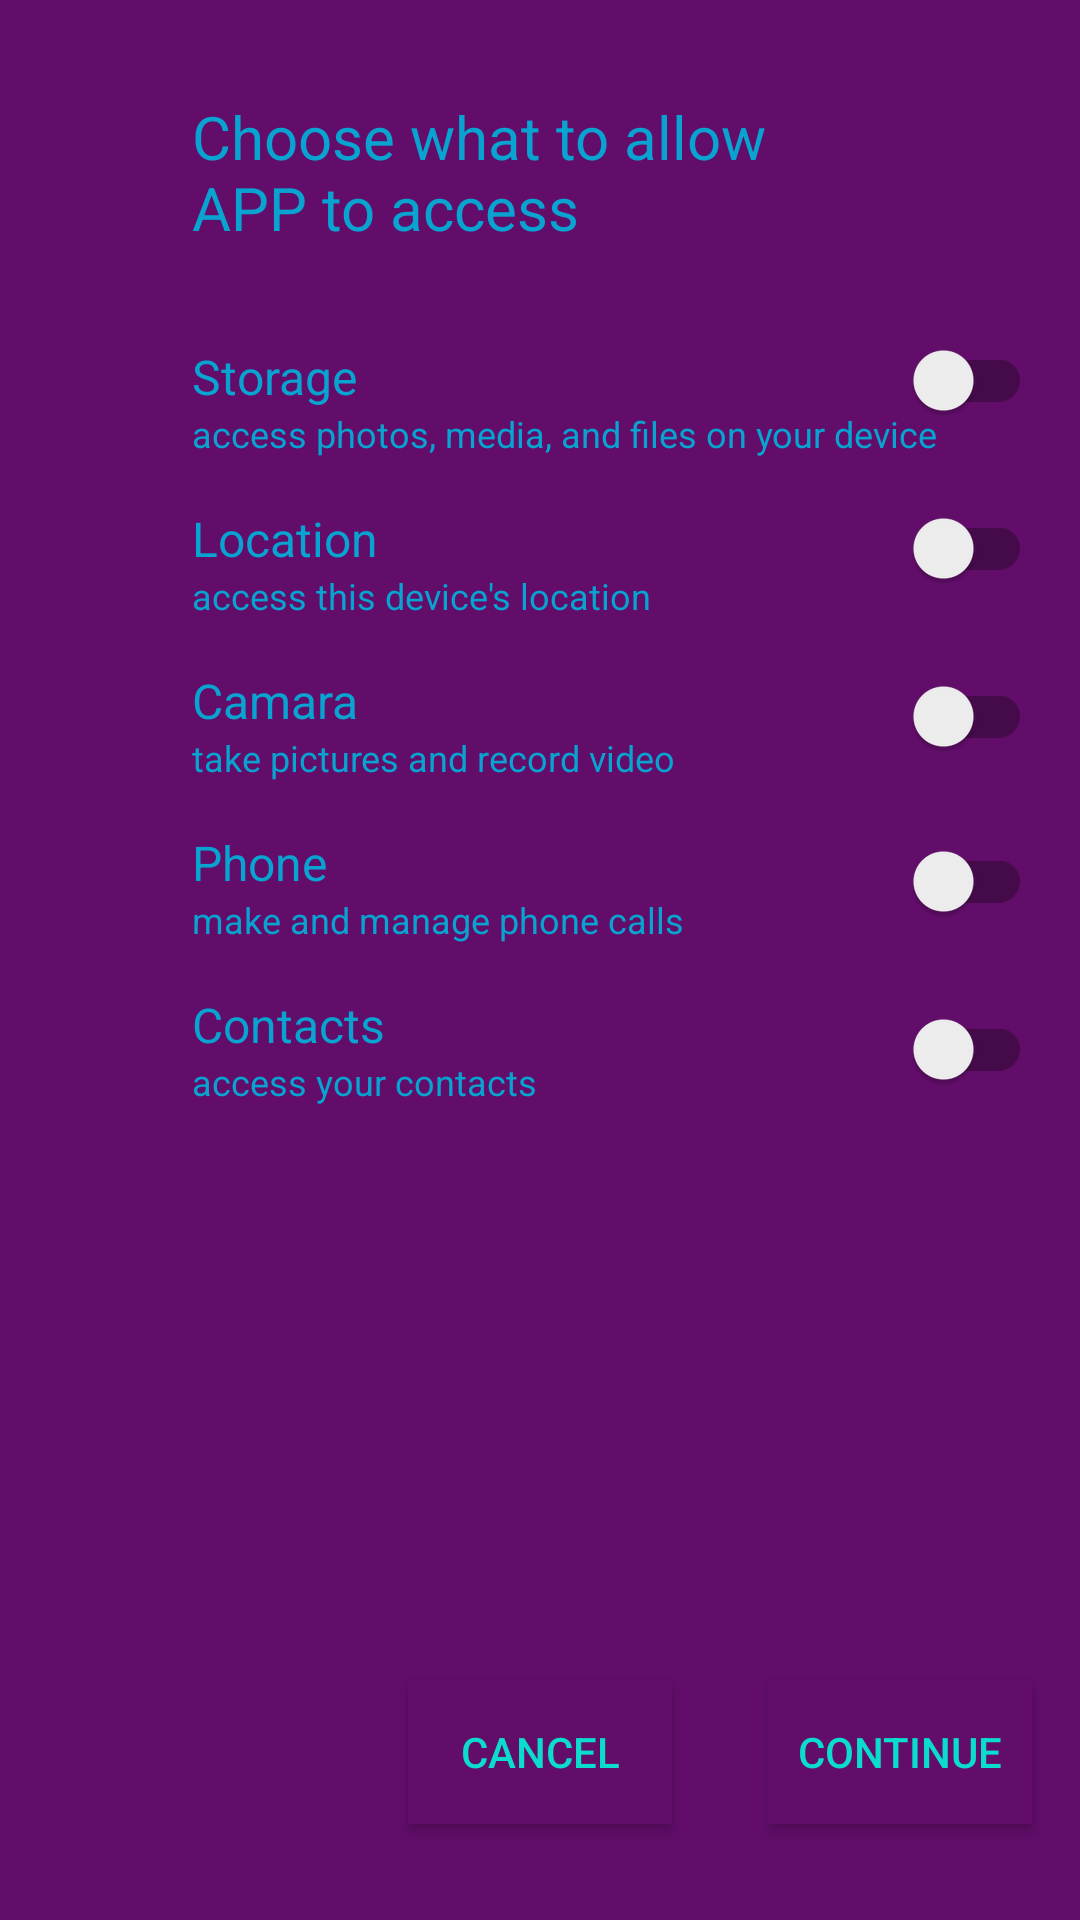

Android layout source for this screen:
<!-- AndroidManifest.xml: application theme Theme.MyFirstApplication -->
<!-- res/layout/activity_main.xml -->
<?xml version="1.0" encoding="utf-8"?>
<androidx.constraintlayout.widget.ConstraintLayout xmlns:android="http://schemas.android.com/apk/res/android"
    xmlns:app="http://schemas.android.com/apk/res-auto"
    xmlns:tools="http://schemas.android.com/tools"
    android:layout_width="match_parent"
    android:layout_height="match_parent"
    android:background="#610d69"
    tools:context=".MainActivity">

    <TextView
        android:id="@+id/permission"
        android:layout_width="0dp"
        android:layout_height="wrap_content"
        android:layout_marginStart="64dp"
        android:layout_marginTop="32dp"
        android:layout_marginEnd="64dp"
        android:text="@string/choose_what_to_allow_app_to_access"
        android:textSize="20sp"
        app:layout_constraintEnd_toEndOf="parent"
        app:layout_constraintStart_toStartOf="parent"
        android:textColor="#08a3d0"
        app:layout_constraintTop_toTopOf="parent" />

    <TextView
        android:id="@+id/storage"
        android:layout_width="wrap_content"
        android:layout_height="wrap_content"
        android:layout_marginStart="64dp"
        android:layout_marginTop="32dp"
        android:text="@string/storage"
        android:textSize="16sp"
        android:textColor="#08a3d0"
        app:layout_constraintStart_toStartOf="parent"
        app:layout_constraintTop_toBottomOf="@+id/permission" />

    <TextView
        android:id="@+id/storageAccess"
        android:layout_width="0dp"
        android:layout_height="wrap_content"
        android:layout_marginStart="64dp"
        android:text="@string/access_photos_media_and_files_on_your_device"
        android:textSize="12sp"
        android:textColor="#08a3d0"
        app:layout_constraintBottom_toBottomOf="@+id/switch_storage"
        app:layout_constraintEnd_toStartOf="@+id/guideline2"
        app:layout_constraintHorizontal_bias="0.0"
        app:layout_constraintStart_toStartOf="parent"
        app:layout_constraintTop_toBottomOf="@+id/storage"
        app:layout_constraintVertical_bias="0.0" />

    <androidx.appcompat.widget.SwitchCompat
        android:id="@+id/switch_storage"
        android:layout_width="wrap_content"
        android:layout_height="wrap_content"
        android:layout_marginTop="20dp"
        android:layout_marginEnd="16dp"
        android:minWidth="48dp"
        android:minHeight="48dp"
        app:layout_constraintEnd_toEndOf="parent"
        app:layout_constraintHorizontal_bias="1.0"
        app:layout_constraintStart_toStartOf="@+id/guideline2"
        app:layout_constraintTop_toBottomOf="@+id/permission"
        tools:ignore="DuplicateSpeakableTextCheck,DuplicateSpeakableTextCheck" />

    <TextView
        android:id="@+id/location"
        android:layout_width="wrap_content"
        android:layout_height="wrap_content"
        android:layout_marginTop="16dp"
        android:text="@string/location"
        android:textSize="16sp"
        android:textColor="#08a3d0"
        app:layout_constraintStart_toStartOf="@+id/storageAccess"
        app:layout_constraintTop_toBottomOf="@+id/storageAccess" />

    <TextView
        android:id="@+id/locationAccess"
        android:layout_width="wrap_content"
        android:layout_height="wrap_content"
        android:text="@string/access_this_device_s_location"
        android:textSize="12sp"
        android:textColor="#08a3d0"
        app:layout_constraintBottom_toBottomOf="@+id/switch_location"
        app:layout_constraintStart_toStartOf="@+id/location"
        app:layout_constraintTop_toBottomOf="@+id/location"
        app:layout_constraintVertical_bias="0.0" />

    <TextView
        android:id="@+id/camara"
        android:layout_width="wrap_content"
        android:layout_height="wrap_content"
        android:layout_marginTop="16dp"
        android:text="@string/camara"
        android:textSize="16sp"
        android:textColor="#08a3d0"
        app:layout_constraintStart_toStartOf="@+id/locationAccess"
        app:layout_constraintTop_toBottomOf="@+id/locationAccess" />

    <TextView
        android:id="@+id/camaraAccess"
        android:layout_width="wrap_content"
        android:layout_height="wrap_content"
        android:text="@string/take_pictures_and_record_video"
        android:textSize="12sp"
        android:textColor="#08a3d0"
        app:layout_constraintBottom_toBottomOf="@+id/switch_camara"
        app:layout_constraintStart_toStartOf="@+id/camara"
        app:layout_constraintTop_toBottomOf="@+id/camara"
        app:layout_constraintVertical_bias="0.0" />

    <TextView
        android:id="@+id/phone"
        android:layout_width="wrap_content"
        android:layout_height="wrap_content"
        android:layout_marginTop="16dp"
        android:text="@string/phone"
        android:textSize="16sp"
        android:textColor="#08a3d0"
        app:layout_constraintStart_toStartOf="@+id/camaraAccess"
        app:layout_constraintTop_toBottomOf="@+id/camaraAccess" />

    <TextView
        android:id="@+id/phoneAccess"
        android:layout_width="wrap_content"
        android:layout_height="wrap_content"
        android:text="@string/make_and_manage_phone_calls"
        android:textSize="12sp"
        android:textColor="#08a3d0"
        app:layout_constraintBottom_toBottomOf="@+id/switch_phone"
        app:layout_constraintStart_toStartOf="@+id/phone"
        app:layout_constraintTop_toBottomOf="@+id/phone"
        app:layout_constraintVertical_bias="0.0" />

    <TextView
        android:id="@+id/contacts"
        android:layout_width="wrap_content"
        android:layout_height="wrap_content"
        android:layout_marginTop="16dp"
        android:text="@string/contacts"
        android:textSize="16sp"
        android:textColor="#08a3d0"
        app:layout_constraintStart_toStartOf="@+id/phoneAccess"
        app:layout_constraintTop_toBottomOf="@+id/phoneAccess" />

    <TextView
        android:id="@+id/contactsAccess"
        android:layout_width="wrap_content"
        android:layout_height="wrap_content"
        android:text="@string/access_your_contacts"
        android:textSize="12sp"
        android:textColor="#08a3d0"
        app:layout_constraintBottom_toBottomOf="@+id/switch_contacts"
        app:layout_constraintStart_toStartOf="@+id/contacts"
        app:layout_constraintTop_toBottomOf="@+id/contacts"
        app:layout_constraintVertical_bias="0.0" />

    <androidx.appcompat.widget.SwitchCompat
        android:id="@+id/switch_location"
        android:layout_width="wrap_content"
        android:layout_height="wrap_content"
        android:layout_marginTop="8dp"
        android:minWidth="48dp"
        android:minHeight="48dp"
        app:layout_constraintEnd_toEndOf="@+id/switch_storage"
        app:layout_constraintHorizontal_bias="0.0"
        app:layout_constraintStart_toStartOf="@+id/switch_storage"
        app:layout_constraintTop_toBottomOf="@+id/switch_storage" />

    <androidx.appcompat.widget.SwitchCompat
        android:id="@+id/switch_camara"
        android:layout_width="wrap_content"
        android:layout_height="wrap_content"
        android:layout_marginTop="8dp"
        android:minWidth="48dp"
        android:minHeight="48dp"
        app:layout_constraintEnd_toEndOf="@+id/switch_location"
        app:layout_constraintHorizontal_bias="0.0"
        app:layout_constraintStart_toStartOf="@+id/switch_location"
        app:layout_constraintTop_toBottomOf="@+id/switch_location" />

    <androidx.appcompat.widget.SwitchCompat
        android:id="@+id/switch_phone"
        android:layout_width="wrap_content"
        android:layout_height="wrap_content"
        android:layout_marginTop="7dp"
        android:minWidth="48dp"
        android:minHeight="48dp"
        app:layout_constraintEnd_toEndOf="@+id/switch_camara"
        app:layout_constraintHorizontal_bias="0.0"
        app:layout_constraintStart_toStartOf="@+id/switch_camara"
        app:layout_constraintTop_toBottomOf="@+id/switch_camara" />

    <androidx.appcompat.widget.SwitchCompat
        android:id="@+id/switch_contacts"
        android:layout_width="wrap_content"
        android:layout_height="wrap_content"
        android:layout_marginTop="8dp"
        android:minWidth="48dp"
        android:minHeight="48dp"
        app:layout_constraintEnd_toEndOf="@+id/switch_phone"
        app:layout_constraintHorizontal_bias="0.0"
        app:layout_constraintStart_toStartOf="@+id/switch_phone"
        app:layout_constraintTop_toBottomOf="@+id/switch_phone" />

    <androidx.constraintlayout.widget.Guideline
        android:id="@+id/guideline2"
        android:layout_width="wrap_content"
        android:layout_height="wrap_content"
        android:orientation="vertical"
        app:layout_constraintGuide_begin="341dp" />

    <Button
        android:id="@+id/continueB"
        android:layout_width="wrap_content"
        android:layout_height="wrap_content"
        android:layout_marginEnd="16dp"
        android:layout_marginBottom="32dp"
        android:text="@string/continueB"
        android:background="#610d69"
        app:backgroundTint="@null"
        android:textColor="#0addcd"
        app:layout_constraintBottom_toBottomOf="parent"
        app:layout_constraintEnd_toEndOf="parent" />

    <Button
        android:id="@+id/cancel"
        android:layout_width="wrap_content"
        android:layout_height="wrap_content"
        android:layout_marginEnd="32dp"
        android:layout_marginBottom="32dp"
        android:text="@string/cancel"
        android:background="#610d69"
        app:backgroundTint="@null"
        android:textColor="#0addcd"
        app:layout_constraintBottom_toBottomOf="parent"
        app:layout_constraintEnd_toStartOf="@+id/continueB" />


</androidx.constraintlayout.widget.ConstraintLayout>
<!-- resources referenced by this layout -->
<resources>
  <string name="access_photos_media_and_files_on_your_device">access photos, media, and files on your device</string>
  <string name="access_this_device_s_location">access this device\'s location</string>
  <string name="access_your_contacts">access your contacts</string>
  <string name="camara">Camara</string>
  <string name="cancel">CANCEL</string>
  <string name="choose_what_to_allow_app_to_access">Choose what to allow APP to access</string>
  <string name="contacts">Contacts</string>
  <string name="continueB">CONTINUE</string>
  <string name="location">Location</string>
  <string name="make_and_manage_phone_calls">make and manage phone calls</string>
  <string name="phone">Phone</string>
  <string name="storage">Storage</string>
  <string name="take_pictures_and_record_video">take pictures and record video</string>
  <style name="Theme.MyFirstApplication" parent="Theme.MaterialComponents.DayNight.DarkActionBar">
          
          <item name="colorPrimary">#0ec4b6</item>
          <item name="colorPrimaryVariant">#0addcd</item>
          <item name="colorOnPrimary">@color/white</item>
          
          <item name="colorSecondary">@color/teal_200</item>
          <item name="colorSecondaryVariant">@color/teal_700</item>
          <item name="colorOnSecondary">@color/black</item>
          
          <item name="android:statusBarColor">?attr/colorPrimaryVariant</item>
          
          <item name="titleTextColor">#08a3d0</item>
      </style>
  <!-- not gathered from this repository: default colours our renderer supplied (Android Studio template values) -->
  <color name="teal_200">#FF03DAC5</color>
  <color name="teal_700">#FF018786</color>
  <color name="black">#FF000000</color>
  <color name="white">#FFFFFFFF</color>
</resources>
